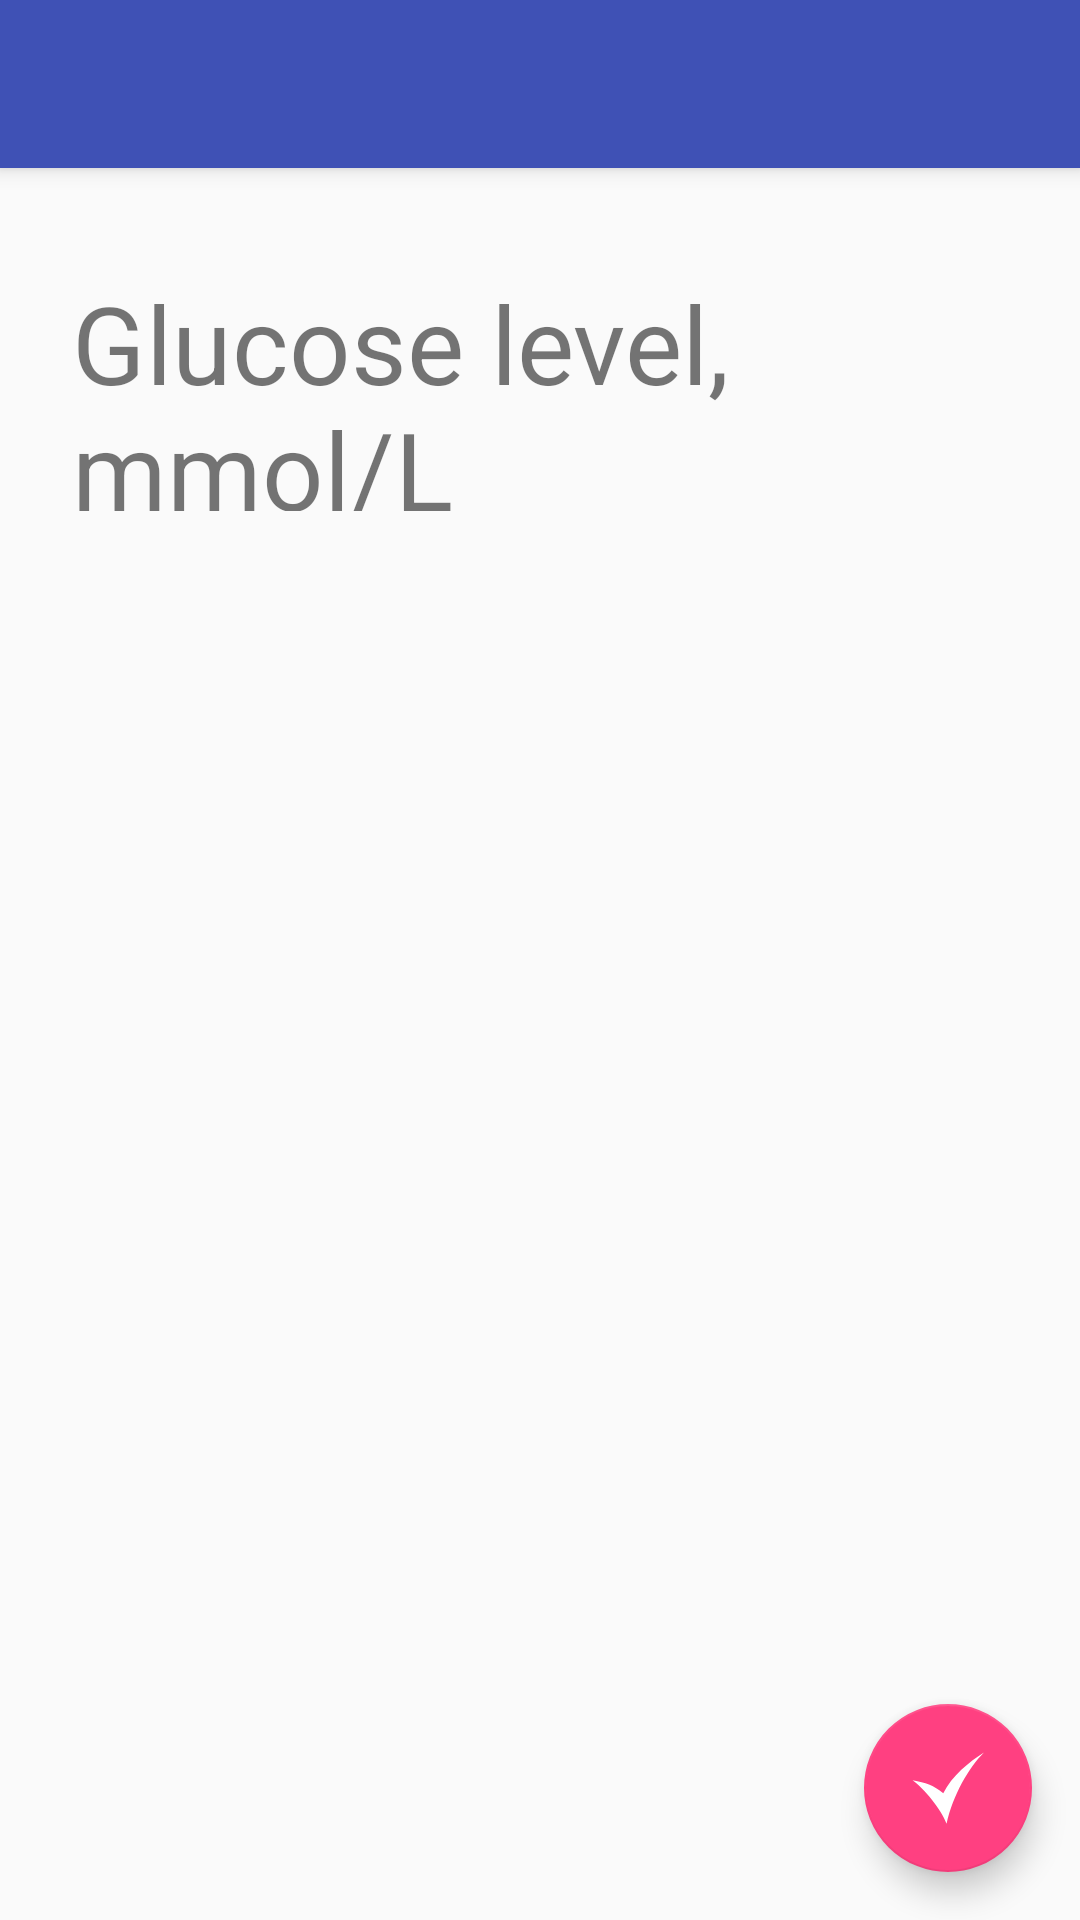

Reconstruct the res/layout file that produces this screen, plus the resources it refers to.
<!-- AndroidManifest.xml: activity theme AppTheme.NoActionBar -->
<!-- res/layout/activity_sugar.xml -->
<?xml version="1.0" encoding="utf-8"?>
<android.support.design.widget.CoordinatorLayout xmlns:android="http://schemas.android.com/apk/res/android"
    xmlns:app="http://schemas.android.com/apk/res-auto"
    xmlns:tools="http://schemas.android.com/tools"
    android:layout_width="match_parent"
    android:layout_height="match_parent"
    tools:context="com.veve.typeone.activities.SugarActivity">

    <android.support.design.widget.AppBarLayout
        android:layout_width="match_parent"
        android:layout_height="wrap_content"
        android:title="@string/add_insulin_shot"
        android:theme="@style/AppTheme.AppBarOverlay">

        <android.support.v7.widget.Toolbar
            android:id="@+id/toolbar"
            android:layout_width="match_parent"
            android:layout_height="wrap_content"
            app:popupTheme="@style/AppTheme.PopupOverlay" />

    </android.support.design.widget.AppBarLayout>

    <LinearLayout
        android:layout_width="match_parent"
        android:layout_height="match_parent"
        android:orientation="vertical"
        android:padding="@dimen/button_gap"
        app:layout_behavior="@string/appbar_scrolling_view_behavior">

    <LinearLayout
        android:layout_width="match_parent"
        android:layout_height="wrap_content"
        android:orientation="horizontal"
        app:layout_behavior="@string/appbar_scrolling_view_behavior">

            <TextView
                android:layout_width="wrap_content"
                android:layout_height="wrap_content"
                android:text="@string/glucose_level"/>

            <EditText
                android:id="@+id/sugar_level"
                android:layout_width="wrap_content"
                android:layout_height="wrap_content"
                android:inputType="numberDecimal"/>

    </LinearLayout>

    <LinearLayout
        android:layout_width="match_parent"
        android:layout_height="match_parent">

        <ImageButton
            android:id="@+id/back"
            android:layout_width="wrap_content"
            android:layout_height="wrap_content"
            android:background="#00000000"
            android:tint="@color/colorAccent"
            android:text="@string/add"
            android:contentDescription="@string/add"
            android:layout_gravity="bottom"
            app:srcCompat="@drawable/ic_return" />

    </LinearLayout>

    </LinearLayout>

    <android.support.design.widget.FloatingActionButton
        android:id="@+id/save"
        android:layout_width="wrap_content"
        android:layout_height="wrap_content"
        android:layout_gravity="bottom|end"
        android:layout_margin="@dimen/fab_margin"
        app:srcCompat="@drawable/ic_check" />

</android.support.design.widget.CoordinatorLayout>
<!-- resources referenced by this layout -->
<resources>
  <color name="colorAccent">#FF4081</color>
  <dimen name="button_gap">24dp</dimen>
  <dimen name="fab_margin">16dp</dimen>
  <!-- drawable ic_check (drawable) -->
  <vector xmlns:android="http://schemas.android.com/apk/res/android"
      android:width="32dp"
      android:height="32dp"
      android:viewportWidth="32"
      android:viewportHeight="32">
    <path
        android:pathData="M0.2292,12.5972C5.6816,16.6323 12.7641,25.1487 15.3542,31.9236 18.2068,18.9655 25.4097,6.6799 32.0833,0.1458 25.5164,4.2722 17.7208,10.5258 13.9028,18.3264 9.1066,14.583 6.3895,13.7515 0.2292,12.5972Z"
        android:strokeAlpha="1"
        android:strokeLineJoin="miter"
        android:strokeWidth="0.26458332"
        android:fillColor="#ffffff"
        android:fillAlpha="1"
        android:strokeColor="#00000000"
        android:strokeLineCap="butt"/>
  </vector>
  <!-- drawable ic_return (drawable) -->
  <vector xmlns:android="http://schemas.android.com/apk/res/android"
      android:width="32dp"
      android:height="32dp"
      android:viewportWidth="32"
      android:viewportHeight="32">
    <path
        android:pathData="m15.3188,0.244 l-7.7125,5.078 -7.7131,5.078 7.7669,4.9724 7.7669,4.9729 -0.0327,-6.0679A11.719,8.9195 0,0 1,26.2573 23.1566,11.719 8.9195,0 0,1 15.3685,32.0539 17.4066,13.2484 0,0 0,31.945 18.8275,17.4066 13.2484,0 0,0 15.3474,5.6033Z"
        android:strokeWidth="0.25651434"
        android:fillColor="#ffffff"/>
  </vector>
  <string name="add">Add</string>
  <string name="add_insulin_shot">Add Insulin Shot</string>
  <string name="glucose_level">Glucose level, mmol/L</string>
  <style name="AppTheme.AppBarOverlay" parent="ThemeOverlay.AppCompat.Dark.ActionBar" />
  <style name="AppTheme.PopupOverlay" parent="ThemeOverlay.AppCompat.Light" />
  <style name="AppTheme.NoActionBar">
          <item name="windowActionBar">false</item>
          <item name="windowNoTitle">true</item>
          <item name="android:textSize">36sp</item>
          <item name="android:radioButtonStyle">@style/radiobutton</item>
          <item name="android:spinnerItemStyle">@style/radiobutton</item>
      </style>
  <style name="radiobutton" parent="Base.Widget.AppCompat.CompoundButton.RadioButton">
          <item name="android:textSize">36sp</item>
          <item name="android:labelTextSize">36sp</item>
          <item name="android:textColor">#111111</item>
          <item name="android:background">#eeeeee</item>
      </style>
</resources>
